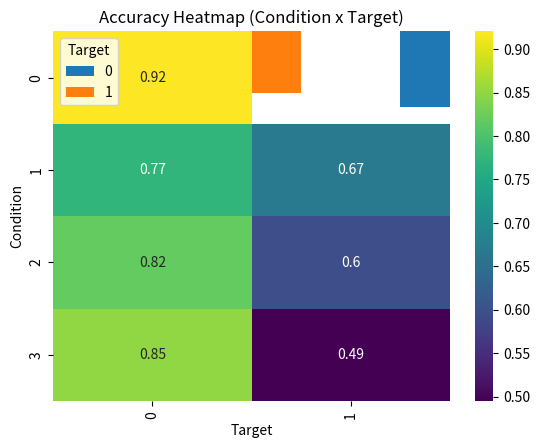

Here is the Python script that generated this plot:
##SIMULATING DATA FOR AN EXPERIMENT - SIMULATING ACCURACY AND ERROR RATES BASED ON CONDITION AND TARGET TYPE ##
#Not simulating reward because not relevant to analyze

#importing packages
import numpy as np
import pandas as pd
import random
import math
import matplotlib.pyplot as plt
import seaborn as sns

#setting up and random number generator (RNG) with a fixed seed of 21 (Lucky number!) for my starting point so I get the same sequence every time
rng = np.random.default_rng(21)

#-- POSTION VARIABLES -- #
FIX_DISTANCE = 4 #distance in degrees that stimuli appear AWAY from fixation
MIN_DIST = 4 #minimum distance stimuli have to be away from each other, we can push the shapes further away from each other to make it more difficult, play with this and see what you think
FIX_SIZE           = 0.2 # The radius of the fixation dot in degrees
TARGET_SIZE        = 2   # The size of the target shape, this value is for both the length and width
FIX_POS = (0, 0) #fixation point location
EDGE_MARGIN = 4 #degrees away from edge

#conditions#
# 0 = 1@100
# 1 = 1@50
# 2 = 1@67
# 3 = 1@80
conditions = [0, 1, 2, 3] 

part_total = range(1, 21) #how many participants in my experiment

#number of trials for each condition #
Trial_100         = [0]*100 # Number of reps for cond 1 @ 100% -100 reps
Trial_50         = [0]*50 + [1]*50 # Number of reps for cond(1@50) - 50 trials for circle and 50 trials for square
Trial_67         = [0]*100 + [1]*50 #Number of reps for cond 1@67, 100 trials for circle and 50 trials for square
Trial_80         = [0]*120 + [1]*30 # Number of reps for cond(1 @80), 120 trials for circle and 30 trials for square

# ---- DISTANCE ERROR CALCULATION SECTION ---- # 

#CREATING A PSEUDOBORDER #
#turns the size of current monitor unites from pixels to degrees
#I will be using this to help position my stimuli within screen borders of whatever monitor I am on
win_width_deg = 60.30 #0 gives width, total screen width in degrees of visual angle (my screen width is 2048 pixels so this is what it is based on)
win_height_deg = 37.69 #1 gives height, total screen height screen in degrees of visual angle (my screen height is 1280 pixels so this is what it is based on)

#horizontal position bounds of pseudoborder - equation below was figured out with help from CHAT_GPT
x_min = -win_width_deg/2 + EDGE_MARGIN #horizontal bound of the left side of screen (negative), adding the edge margin so stimulus can't get to close to border
x_max = win_width_deg/2 - EDGE_MARGIN #horizontal bound of right side of screen (positive), subtracting the edge margin so it does not appear to close to border

#vertical position bounds of pseduoborder
y_min = -win_height_deg/2 + EDGE_MARGIN #bottom of screen limit
y_max = win_height_deg/2 - EDGE_MARGIN #top of screen limit


## SETTING THE STIMULI IN RANDOM POSITIONS ##
def rand_pos():
    """
    determines random positions of stimuli (in this case circle and square) on a 2D axis within a pseudoborder
    """
    global x_min, x_max, y_min, y_max, FIX_POS, FIX_DISTANCE, MIN_DIST
    #avoid fixation area and avoid each stimulus appearing on top of each other
    while True:
        #puts target on random position on x-axis
        pos_x_c = random.uniform(x_min, x_max) #picks a random x position between the right and left bounds for the CIRCLE stimulus
        pos_x_s = random.uniform(x_min, x_max) #picks a random x position between the right and left bounds for the SQUARE stimulus
        #puts target on random position on y-axis
        pos_y_c = random.uniform(y_min, y_max) #picks a random y position between the top and bottom bounds for the CIRCLE stimulus
        pos_y_s = random.uniform(y_min, y_max) #picks a random y position between the top and bottom bounds for the SQUARE stimulus
        
            
        #set the position of the CIRCLE stimulus to a random position 
        pos_c = (pos_x_c, pos_y_c)

        #set the position of the SQUARE stimulus to a random psotion
        pos_s = (pos_x_s, pos_y_s)
        

        #Caclulating point distance between fixation and point for CIRCLE stimulus
        pos_dis_c = math.dist(pos_c, FIX_POS)
        
        #Calculating point distance between fixation and point for SQUARE stimulus
        pos_dis_s = math.dist(pos_s, FIX_POS)
        
        #computing stimulus distance away from each other, using same logic as above
        #this allows you to see how far each position is away from each other
        stim_dis = math.dist(pos_c, pos_s)
        
    # This checks that if the distance between two points (either distance between stimulus and fixation or distance between stimulus and stimulus) are too close then to continue loop until they are far enough away from each other
        if (pos_dis_c >= FIX_DISTANCE and #is distance of x and y for CIRCLE stimulus far enough from fixation
        pos_dis_s >= FIX_DISTANCE and #is distance of x and y for SQUARE stimulus far enough from fixation
        stim_dis >= MIN_DIST):  #is distance of x from square and x from circle and y from square and y from circle far away from each other
            break
    return pos_c, pos_s, stim_dis  #return the distance of the stims away from each other


#calculates the error probability based on the degree of seperation between the two stimuli (square and circle)
#I needed help from Chat GPT for error_prob function as I was unsure of the math
#midpoint sets the seperation in which error probability is around 0.5 percent - which is above the amount the stimuli can be seperated in the experiment, but is honestly just a guess from me
# CALCULATE ERROR BASED ON DISTANCE
def error_prob(separation, steepness=0.03, midpoint=100):
    """
    #this one is specifically is that as SEPERATION between two points INCREASES error probability INCREASES
    
    Logistic function: higher separation → higher error probability.
    steepness: controls slope; midpoint: separation at 50% error.
    """
    return 1 / (1 + np.exp(-steepness * (separation - midpoint)))

## COLOR ERROR CALCULATION SECTION ##
#could also include stimuli difference but I am keeping this more simple for my sanity - also I have no idea how difference between stimuli color affects error rate
def color_sep(alt_min_sep = 15, alt_max_sep = 110):
    while True:
        target_hue = rng.uniform(0, 360) #returns a random float from 0 to 360 degrees in color
        alt_hue = rng.uniform(0, 360) #returns a random float from 0 to 360 degrees in color
        hue_diff = abs(alt_hue - target_hue) #to get the difference - subtracting alt 2AFC hue - target_hue
        hue_diff = min(hue_diff, 360 - hue_diff) ##this gets the least degree of seperation number - because the numbers might be far clockwise but might be close counterclockwise
        if alt_min_sep <= hue_diff <= alt_max_sep:#if hue_diff is within the accpeted range of hue diff
            break
    return hue_diff

# ---- RANDOM HUE GENERATION TO CALCULATE ERROR BASED ON COLOR SEPERATION OF 2AFC TASK ----#
#if there are no degrees of seperation (midpoint = 0) than prob is 0.5 
def reverse_error_prob(separation, steepness= 0.03, midpoint = 0):
    """
    #this one is the opposite is that as SEPERATION between two points DECREASES error probability INCREASES
    
    Logistic function: lower separation → higher error probability.
    steepness: controls slope; midpoint: separation at 50% error.
    """
    return 1 / (1 + np.exp(steepness * (separation - midpoint)))

# ---- INITIALIZING SIMULATED EXPERIMENT FUNCTION  ---- #
#this goes through the full experiment once
def Probability(part, conditions):
    """
    Runs through all conditions for a participant
    
    part = Part_ID
    conditions = list of conditions it will run through
    
    """
    #importing global variables for function
    global Trial_100, Trial_50, Trial_67, Trial_80
    
    accuracy_list = [] #was the participant correct (1 = correct, 0 = incorrect)
    seperation_list = [] #seperation distance between the two stimuli
    error_prob_list = [] #error probability for each trial based on stimuli seperation
    trial_count = [] #trial number for each trial
    part_num = [] #participant ID number
    condition_list = [] # list what condition we are on (0 = 1@100, 1 = 1@50, 2 = 1@67, 3 = 1@80)
    target_list = [] #list of what is the target for each trial (0 = circle, 1 = square)
    color_sep_list = [] #list of color seperation between 2AFC choices for each trial
    trial_num = 0  #starting with trial = 0
    for condition in conditions:
        ## 1@100 ##
        if condition == 0: #if the probability is 100% for circle
            for each_trial in Trial_100: #for each trial
                trial_num += 1 #counting what trial we are on
                pos_c, pos_s, seperation = rand_pos() #computing position of circle, square, and seperation between the two shapes
                error_probs = error_prob(seperation) #computing error based on stimuli distance with more distance = to more error
                dist_error = error_probs * 0.2 #lowering error probability because the SQUARE is a distractor and is not relevant so I am weighing it less
                hue_diff = color_sep() #computing hue based on 360 degrees in a color wheel, 
                error_prob_color = reverse_error_prob(hue_diff)*0.5 #as difference in hue between color choices decreases , error probability increases- I am also lowering error rate- due to participants only needing to pay attention to one item
                total_error = error_prob_color + dist_error #total error is from distance between stimuli + seperation in color hue for 2AFC options
                if each_trial == 0: #if circle is the target
                #in previous experimenst the average was around 95% accuracy for circle in 1@100 - so put between 0.9 - 9.99 for total error
                    p_circle = max(0.9, 0.99 - total_error) #probability of correctness - total_error from distance and 2AFC color distance
                # each trials accuracy for circle is based on probability of correctness (which I put as .95) this rng type also samples from a binomial distribution (so 1 for correct and 0 for incorrect)
                #using rng.binomal to mimic real life variability
                    accuracy = rng.binomial(n=1, p= p_circle) 
                elif each_trial == 1: #if target is a square -WHICH IT WONT BE FOR 1@100
                #each trials accuracy for square
                    accuracy = rng.binomial(n=1, p= .6 - total_error) #probability of correctness- error from seperation of stimuli
                #appending to my lists
                accuracy_list.append(accuracy)
                seperation_list.append(seperation)
                error_prob_list.append(total_error)
                trial_count.append(trial_num)
                part_num.append(part)
                condition_list.append(condition)
                target_list.append(each_trial)
                color_sep_list.append(hue_diff)
        ## 1@50 ##
        if condition == 1: #if the probability is 50% for circle
            for each_trial in Trial_50: #for each trial
                trial_num += 1 #counting what trial we are on
                pos_c, pos_s, seperation = rand_pos() #computing position of circle, square, and seperation between the two shapes
                error_probs = error_prob(seperation) #computing error based on stimuli distance with more distance = to more error
                dist_error = error_probs * 0.9 #lowering error probability because while SQUARE is weighed just as much, people tend to still be weighted toward the circle
                hue_diff = color_sep() #computing hue based on 360 degrees in a color wheel
                error_prob_color = reverse_error_prob(hue_diff)*0.90 #as difference in hue between colro choices decreases , error probability increases
                total_error = error_prob_color + dist_error #total error is from distance between stimuli + seperation in color hue for 2AFC options
                if each_trial == 0: #if circle is the target
                #in previous experiments accuracy was 77% for the circle - I assume it will be higher with less shapes - so put between 0.75 - 0.80 error
                    p_circle = max(0.75, 0.8 - total_error) #probability of correctness - total_error from distance and 2AFC color distance, with the lowest probability it can be being 0.5 as there are only two color choices so at worse it will alwasy be a coin flip
                # each trials accuracy for circle is based on probability of correctness (which I put as .7) this rng type also samples from a binomial distribution (so 1 for correct and 0 for incorrect)
                #using rng.binomal to mimic real life variability
                    accuracy = rng.binomial(n=1, p= p_circle) 
                elif each_trial == 1: #if target is a square
                #put as .65 even though it is equal because people tend to still pay some more attendtion to circle (as least based on our previous study)
                    p_square = max(0.65, 0.75 - total_error)  #probability of correctness - total_error from distance and 2AFC color distance, with the lowest probability it can be being 0.5 as there are only two color choices so at worse it will alwasy be a coin flip
                #each trials accuracy for square
                    accuracy = rng.binomial(n=1, p= p_square) #probability of correctness- error from seperation of stimuli
                #appending to my lists
                accuracy_list.append(accuracy)
                seperation_list.append(seperation)
                error_prob_list.append(total_error)
                trial_count.append(trial_num)
                part_num.append(part)
                condition_list.append(condition)
                target_list.append(each_trial)
                color_sep_list.append(hue_diff)
        ## 1@67 ##
        if condition == 2: #if the probability is 67% for circle
            for each_trial in Trial_67: #for each trial
                trial_num += 1 #adding 1 to trial count
                pos_c, pos_s, seperation = rand_pos() #computing position of circle, square, and seperation between the two shapes
                error_probs = error_prob(seperation) #computing error based on stimuli distance with more distance = to more error
                #distance between stimuli does not matter as much if people are not paying as much attention to the lower probability item
                dist_error = error_probs * 0.5 #lowering error probability because the SQUARE has less probability so is weighed less
                hue_diff = color_sep() #computing hue based on 360 degrees in a color wheel
                error_prob_color = reverse_error_prob(hue_diff)*0.80 #as difference in hue between colro choices decreases , error probability increases
                total_error = error_prob_color + dist_error #total error is from distance between stimuli + seperation in color hue for 2AFC options
                if each_trial == 0: #if circle is the target
                #error rate generated between 0.85 - 0.90 - total_error to use in binomal function
                    p_circle = max(0.85, 0.9 - total_error) #probability of correctness - total_error from distance and 2AFC color distance, with the lowest probability it can be being 0.5 as there are only two color choices so at worse it will alwasy be a coin flip
                # each trials accuracy for circle is based on probability of correctness (which I put as .85) this rng type also samples from a binomial distribution (so 1 for correct and 0 for incorrect)
                #using rng.binomal to mimic real life variability
                    accuracy = rng.binomial(n=1, p= p_circle) 
                elif each_trial == 1: #if target is a square
                    p_square = max(0.6, 0.7 - total_error)  #probability of correctness - total_error from distance and 2AFC color distance, with the lowest probability it can be being 0.5 as there are only two color choices so at worse it will alwasy be a coin flip
                #each trials accuracy for square
                    accuracy = rng.binomial(n=1, p= p_square) #probability of correctness is .6 - error from seperation of stimuli
                #appending to my lists
                accuracy_list.append(accuracy)
                seperation_list.append(seperation)
                error_prob_list.append(total_error)
                trial_count.append(trial_num)
                part_num.append(part)
                condition_list.append(condition)
                target_list.append(each_trial)
                color_sep_list.append(hue_diff)
        ## 1@80 ##
        if condition == 3: #if the probability is 80% for circle
            for each_trial in Trial_80: #for each trial
                trial_num += 1 #adding 1 to trial count
                pos_c, pos_s, seperation = rand_pos() #computing position of circle, square, and seperation between the two shapes
                error_probs = error_prob(seperation) #computing error based on stimuli distance with more distance = to more error
                #distance between stimuli does not matter as much if people are not paying as much attention to the lower probability item
                dist_error = error_probs * 0.4 #lowering error probability because the SQUARE has less probability so is weighed less
                hue_diff = color_sep() #computing hue based on 360 degrees in a color wheel
                error_prob_color = reverse_error_prob(hue_diff)*0.70 #as difference in hue between colro choices decreases , error probability increases
                total_error = error_prob_color + dist_error #total error is from distance between stimuli + seperation in color hue for 2AFC options
                if each_trial == 0: #if circle is the target
                #error rate generated between 0.85 - 0.95 - total_error to use in binomal function
                    p_circle = max(0.85, 0.95 - total_error) #probability of correctness - total_error from distance and 2AFC color distance, with the lowest probability it can be being 0.5 as there are only two color choices so at worse it will alwasy be a coin flip
                # each trials accuracy for circle is based on probability of correctness (which I put as .85) this rng type also samples from a binomial distribution (so 1 for correct and 0 for incorrect)
                #using rng.binomal to mimic real life variability
                    accuracy = rng.binomial(n=1, p= p_circle) 
                elif each_trial == 1: #if target is a square
                    p_square = max(0.5, 0.6 - total_error)  #probability of correctness - total_error from distance and 2AFC color distance, with the lowest probability it can be being 0.5 as there are only two color choices so at worse it will alwasy be a coin flip
                #each trials accuracy for square
                    accuracy = rng.binomial(n=1, p= p_square) #probability of correctness is .6 - error from seperation of stimuli
                #appending to my lists
                accuracy_list.append(accuracy)
                seperation_list.append(seperation)
                error_prob_list.append(total_error)
                trial_count.append(trial_num)
                part_num.append(part)
                condition_list.append(condition)
                target_list.append(each_trial)
                color_sep_list.append(hue_diff)
    #returning all my lists in a dataframe
    return pd.DataFrame({
        'part_ID': part_num,
        'trial': trial_count,
        'condition': condition_list,
        'target': target_list,
        'accuracy': accuracy_list,
        'dist_sep': seperation_list,
        'color_sep' : color_sep_list,
        'total_error_prob': error_prob_list
        })

# ---- PUTTING ALL RESULTS OF SIMULATED DATA TOGETHER ---- #
all_results = [] #intialize an empty list to store all my dataframes for each participant and condition results 

for participant in part_total: #for each participant
    prob_total = Probability(participant, conditions)  #create a dataframe for each participant that has data for all conditions     
    all_results.append(prob_total) #append all my dataframes to a list

#put all the dataframes from my list of dataframes into an ultimate dataframe
df_all = pd.concat(all_results, ignore_index = True) 
df_all = df_all.round(4) #rounding floats to four decimels for readibility

print(df_all.head()) #print first 10 rows to check

##EXTRAS BELOW - NOT PART OF DATA SIMULATION - MOSTLY FOR A MIMI CHECK##
#grouping participant accuracy by condtion
group_cond_acc = df_all.groupby(['part_ID', 'condition', 'target'])['accuracy'].mean()

#plot a pivot table with the average accuracy for conditonx target for each participant
pivot_cond_acc = df_all.pivot_table(
    values='accuracy',
    index='part_ID',
    columns=['condition', 'target'],
    aggfunc='mean')

#this pivot table for accuracy for condition x target averaged across all participants
pivot_avg_cond_acc = df_all.pivot_table(
    values='accuracy',
    index = 'condition', #rows are condition
    columns='target', #columns = target
    aggfunc='mean')

#this pivot table for error for condition x target averaged across all participants
pivot_avg_cond_error = df_all.pivot_table(
    values='total_error_prob',
    columns=['condition', 'target'],
    aggfunc='mean')

#plotting accuracy by condition in bars
pivot_avg_cond_acc.plot(kind='bar')
plt.ylabel("Mean Accuracy")
plt.title("Accuracy by Condition and Target Type")
plt.legend(title="Target")
plt.show()

#plotting accurcy by condition through heatmap
sns.heatmap(pivot_avg_cond_acc, annot=True, cmap="viridis")
plt.title("Accuracy Heatmap (Condition x Target)")
plt.ylabel("Condition")
plt.xlabel("Target")
plt.show()

